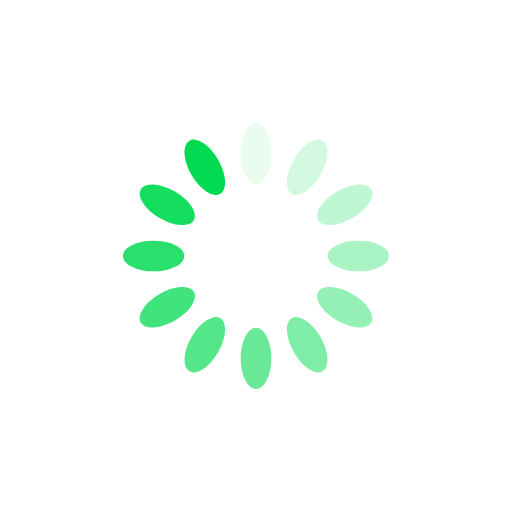
t = 0.00 s
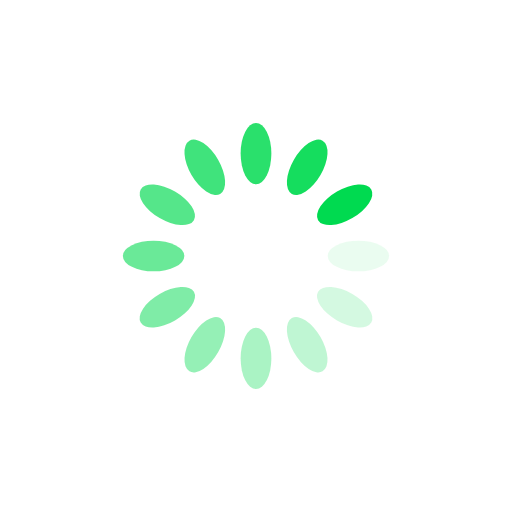
t = 0.25 s
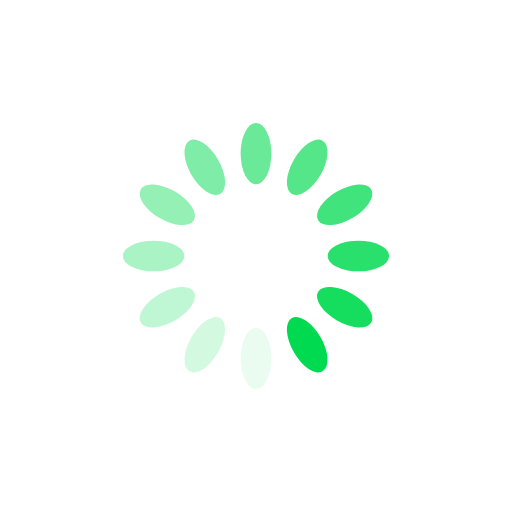
t = 0.50 s
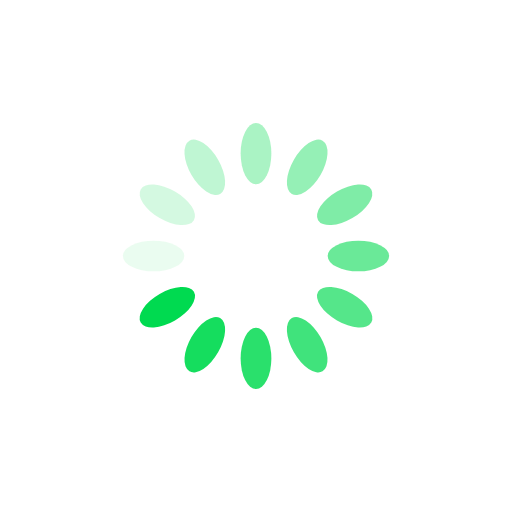
t = 0.75 s

The animated SVG that drew these frames (rendered in a browser with its animation timeline set to each time). Animation: 12 SMIL elements (animate=12); one cycle of 1.00 s, repeats indefinitely.

<?xml version="1.0" encoding="utf-8"?>
<svg xmlns="http://www.w3.org/2000/svg" xmlns:xlink="http://www.w3.org/1999/xlink" style="margin: auto; background: rgb(255, 255, 255); display: block; shape-rendering: auto;" width="200px" height="200px" viewBox="0 0 100 100" preserveAspectRatio="xMidYMid">
<g transform="rotate(0 50 50)">
  <rect x="47" y="24" rx="3" ry="6" width="6" height="12" fill="#00da50">
    <animate attributeName="opacity" values="1;0" keyTimes="0;1" dur="1s" begin="-0.9166666666666666s" repeatCount="indefinite"></animate>
  </rect>
</g><g transform="rotate(30 50 50)">
  <rect x="47" y="24" rx="3" ry="6" width="6" height="12" fill="#00da50">
    <animate attributeName="opacity" values="1;0" keyTimes="0;1" dur="1s" begin="-0.8333333333333334s" repeatCount="indefinite"></animate>
  </rect>
</g><g transform="rotate(60 50 50)">
  <rect x="47" y="24" rx="3" ry="6" width="6" height="12" fill="#00da50">
    <animate attributeName="opacity" values="1;0" keyTimes="0;1" dur="1s" begin="-0.75s" repeatCount="indefinite"></animate>
  </rect>
</g><g transform="rotate(90 50 50)">
  <rect x="47" y="24" rx="3" ry="6" width="6" height="12" fill="#00da50">
    <animate attributeName="opacity" values="1;0" keyTimes="0;1" dur="1s" begin="-0.6666666666666666s" repeatCount="indefinite"></animate>
  </rect>
</g><g transform="rotate(120 50 50)">
  <rect x="47" y="24" rx="3" ry="6" width="6" height="12" fill="#00da50">
    <animate attributeName="opacity" values="1;0" keyTimes="0;1" dur="1s" begin="-0.5833333333333334s" repeatCount="indefinite"></animate>
  </rect>
</g><g transform="rotate(150 50 50)">
  <rect x="47" y="24" rx="3" ry="6" width="6" height="12" fill="#00da50">
    <animate attributeName="opacity" values="1;0" keyTimes="0;1" dur="1s" begin="-0.5s" repeatCount="indefinite"></animate>
  </rect>
</g><g transform="rotate(180 50 50)">
  <rect x="47" y="24" rx="3" ry="6" width="6" height="12" fill="#00da50">
    <animate attributeName="opacity" values="1;0" keyTimes="0;1" dur="1s" begin="-0.4166666666666667s" repeatCount="indefinite"></animate>
  </rect>
</g><g transform="rotate(210 50 50)">
  <rect x="47" y="24" rx="3" ry="6" width="6" height="12" fill="#00da50">
    <animate attributeName="opacity" values="1;0" keyTimes="0;1" dur="1s" begin="-0.3333333333333333s" repeatCount="indefinite"></animate>
  </rect>
</g><g transform="rotate(240 50 50)">
  <rect x="47" y="24" rx="3" ry="6" width="6" height="12" fill="#00da50">
    <animate attributeName="opacity" values="1;0" keyTimes="0;1" dur="1s" begin="-0.25s" repeatCount="indefinite"></animate>
  </rect>
</g><g transform="rotate(270 50 50)">
  <rect x="47" y="24" rx="3" ry="6" width="6" height="12" fill="#00da50">
    <animate attributeName="opacity" values="1;0" keyTimes="0;1" dur="1s" begin="-0.16666666666666666s" repeatCount="indefinite"></animate>
  </rect>
</g><g transform="rotate(300 50 50)">
  <rect x="47" y="24" rx="3" ry="6" width="6" height="12" fill="#00da50">
    <animate attributeName="opacity" values="1;0" keyTimes="0;1" dur="1s" begin="-0.08333333333333333s" repeatCount="indefinite"></animate>
  </rect>
</g><g transform="rotate(330 50 50)">
  <rect x="47" y="24" rx="3" ry="6" width="6" height="12" fill="#00da50">
    <animate attributeName="opacity" values="1;0" keyTimes="0;1" dur="1s" begin="0s" repeatCount="indefinite"></animate>
  </rect>
</g>
<!-- [ldio] generated by https://loading.io/ --></svg>
